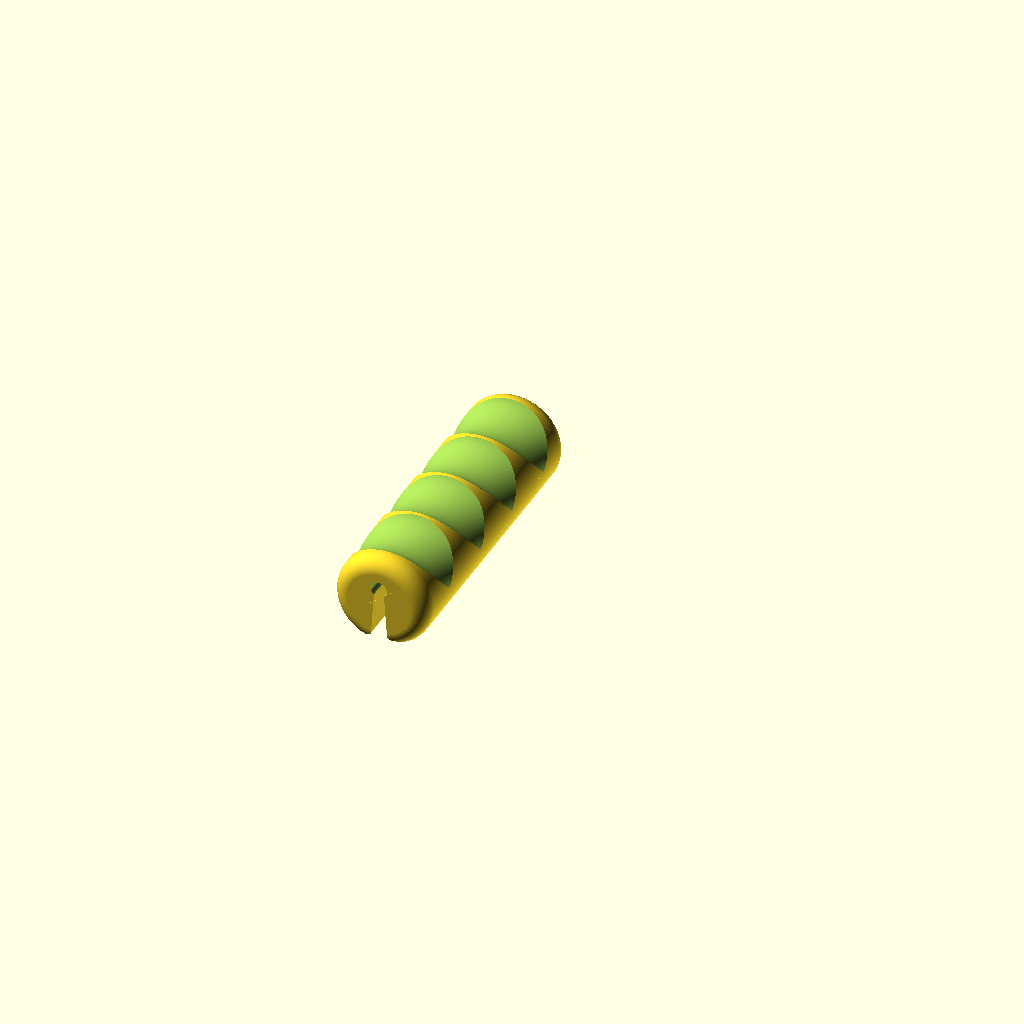
Cell 1: the model at its default parameters.
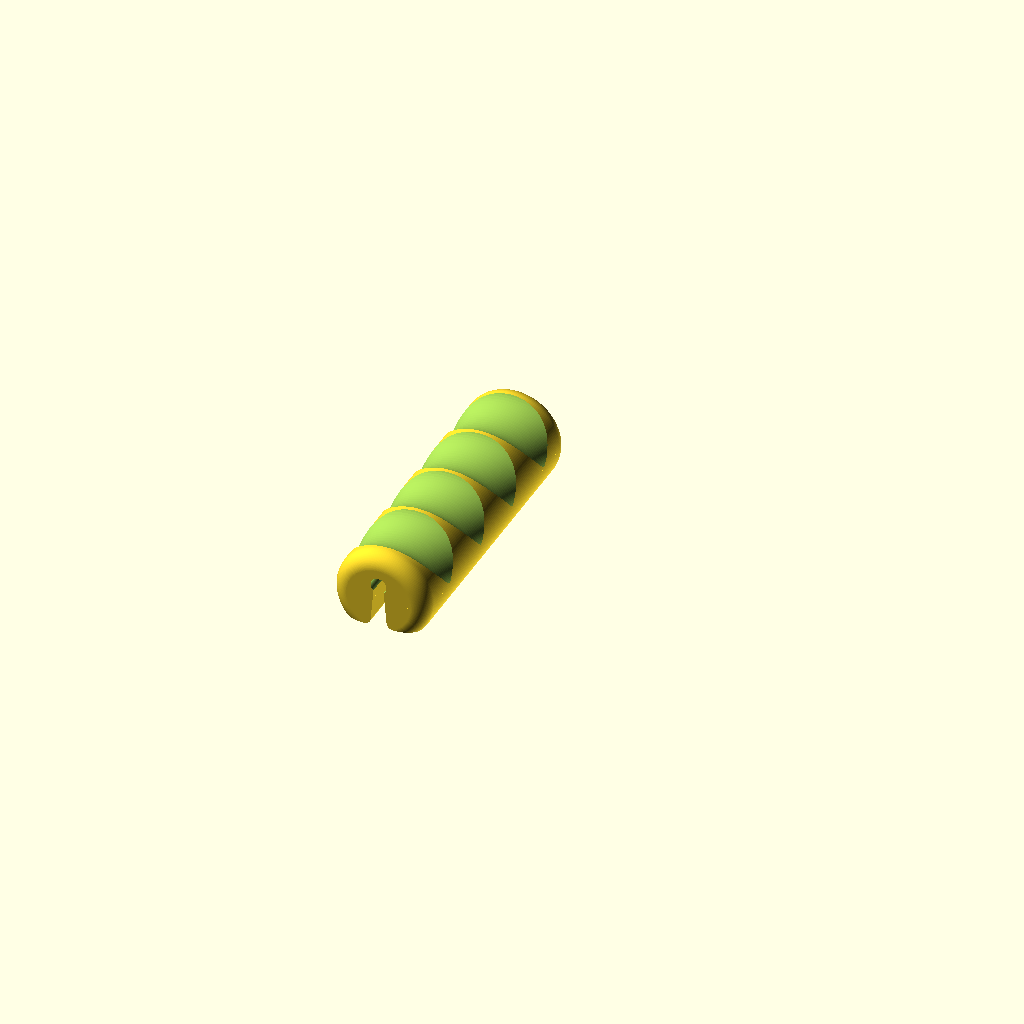
Cell 2: the same model with zOffset = 6.
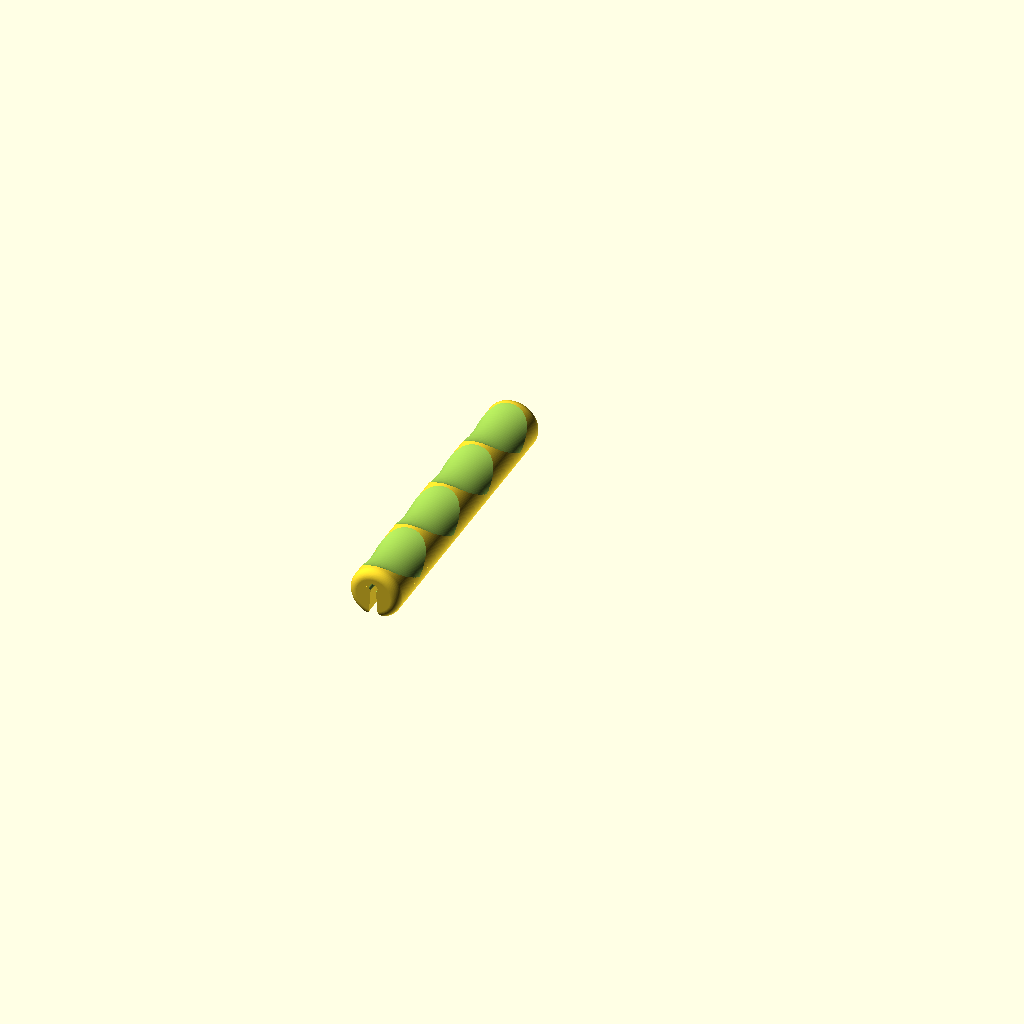
Cell 3: the same model with knuckleWidth = 170.
All cells are drawn from the same view direction (rotation 55°, 0°, 25°, orthographic, colour scheme Cornfield), but the view is re-fitted for each cell, so position and scale can differ between cells as well as the parameter.
The OpenSCAD source (inputs/thingiverse/files/thing-2177302/files/BucketHandle.scad):
// how far the flat portion of the handle (printbed side) should cut into the cylindrical handle profile
zOffset = 3;
// opening at its widest, not counting the rounded edge
slotWidest = 5;
// rounded edge radius at slot opening
slotWideR = 2; // fillet at opening of slot
// narrowst part of slot, should be slightly smaller than the bucket handle steel wire diameter
slotNarrowest = 2.9;

// Rough distance across all four knuckles, allowing some space between fingers
knuckleWidth = 85; 
// The thickness of the ring finger middle knuckle
fingerD2 = 15.5; 

// Diameter of grip
handleOD = 30;
// Thickness of each end of the handle, a fillet of same radius will be applied on the ends
baseThickness = 5; 

// How many points to generate along curves, higher number makes smoother models / larger files / slower render
detail = 150;

// [Hidden]
fingerD = knuckleWidth/4;

$fn = detail;
err = 0.002;

torusD1 = handleOD + fingerD2;
torusD2 = handleOD + fingerD2 * (1 - 0.75);
L = knuckleWidth+2*baseThickness;

intersection() {
  rotate([90,0]) handle();
  slot(slotWidest,slotWideR,slotNarrowest,0,zOffset);
}

module handle() {
  difference() {
    rotate_extrude() polygon(
      concat(
        [[0,0]], 
        arcPath(r=baseThickness, angle=90, offsetAngle=270, c=[handleOD/2-baseThickness,baseThickness]),
        arcPath(r=baseThickness, angle=90, offsetAngle=  0, c=[handleOD/2-baseThickness,L-baseThickness]),
        [[0,L]]
      )
    );
    
    // finger indents
    translate([0,0,baseThickness]) scale([1,torusD2/torusD1]) 
      rotate_extrude2(angle=180, convexity=4, size=L+1) translate([torusD1 / 2, err*2]) {
        for (i=[0:3])
          translate([0,i * fingerD+fingerD/2]) 
            scale([fingerD2/fingerD,1]) circle(d=fingerD,$fn=2*$fn/5);
        square([fingerD,knuckleWidth]);
      }
      
  }
}

module slot(widest, rWide, narrowest, rNarrow, zOffset) {
  W = handleOD;
  H = handleOD*2/3-zOffset;
  diff = (widest-narrowest)/2;

  // change from upright to print plate orientation
  rotate([0,180,90]) translate([-err,0,0]) {
    difference() {
      for (j=[0,1]) translate([0,0,handleOD/2-zOffset-H]) mirror([0,j])
        union() {
          translate([-err,1-(diff+narrowest/2+rWide+W),-H]) cube([L+2*err,diff+narrowest/2+rWide+W,H]);
          
          // rounded straight edge along length of opening
          translate([-err,0,0]) rotate([90,0,90]) linear_extrude(L+2*err, convexity=2) {
            translate([-handleOD/2-rWide-diff-narrowest/2,0]) 
              double_fillet(h=H, R=rWide+handleOD/2,r1=rWide,r2=rNarrow,xoffset=diff);
          }
        }
      translate([-1,0,handleOD*(1/2-2/3)+rNarrow]) rotate([0,90,0]) cylinder(d=widest,h=L+2); 
    }
  }
}

// based on get_fragments_from_r documented on wiki
// https://en.wikibooks.org/wiki/OpenSCAD_User_Manual/The_OpenSCAD_Language
function fragments(r=1) = ($fn > 0) ? 
  ($fn >= 3 ? $fn : 3) : 
  ceil(max(min(360.0 / $fa, r*2*PI / $fs), 5));

// Draw a circular arc with center c, radius r, etc.
// "center" parameter centers the sweep of the arc about the offsetAngle (half to each side of it)
function arcPath(r=1, angle=360, offsetAngle=0, c=[0,0], center=false) = 
  let (
    fragments = ceil((abs(angle) / 360) * fragments(r,$fn)),
    step = angle / fragments,
    a = offsetAngle-(center ? angle/2 : 0)
  )
  [ for (i = [0:fragments] ) let(a2=i*step+a) c+r*[cos(a2), sin(a2)] ];

// older versions of OpenSCAD do not support "angle" parameter for rotate_extrude
// this module provides that capability even when using older versions (such as thingiverse customizer)
module rotate_extrude2(angle=360, convexity=2, size=200) {

  module angle_cut(angle=90,size=1000) {
    x = size*cos(angle/2);
    y = size*sin(angle/2);
    translate([0,0,-size]) 
      linear_extrude(2*size) polygon([[0,0],[x,y],[x,size],[-size,size],[-size,-size],[x,-size],[x,-y]]);
  }

  // support for angle parameter in rotate_extrude was added after release 2015.03 
  // Thingiverse customizer is still on 2015.03
  angleSupport = false;//(version_num() > 20150399) ? true : false; // Next openscad releases after 2015.03.xx will have support angle parameter
  // Using angle parameter when possible provides huge speed boost, avoids a difference operation

  if (angleSupport) {
    rotate_extrude(angle=angle,convexity=convexity)
      children();
  } else {
    rotate([0,0,angle/2]) difference() {
      rotate_extrude(convexity=convexity) children();
      angle_cut(angle, size);
    }
  }
}

// make a smooth radiused transition between a "lower" and "upper" section
// with a fillet at beginning and end
module double_fillet(h, R, r1, r2, xoffset=0) {
  intersection() {
    square([R+r2+max(xoffset,0),h]);

    xL = r1 + r2 + xoffset;
    yL = h - r1 - r2;
    L = max(sqrt(xL * xL + yL * yL), r1 + r2);
    ratio = (r1 + r2) / L;
    //echo("ratio", ratio);
    //echo("xl",xL," yL",yL, "r1+r2",r1+r2," L",L);
    if (ratio > 1 || yL < 0) {
      c = r1+r2;
      a = r2 > h-r1 ? r2-h+r1 : h - r1 - r2;
      a1 = a * (r2 > h-r1 ? r1 : r2) / (r1 + r2);
      b = sqrt(c*c - a*a);
      h1 = (r2 > h-r1 ? h - r1 + a1 : r2 + a1);
      //echo(a,a1,h,h1,b,c);
      
        union() {
          if (R > r1) square([R-r1,h]);
          translate([R-r1,h-r1]) circle(r=r1);
          difference() {
            square([R-r1+b, h1]);
            translate([R-r1+b, r2]) circle(r=r2);
          }
        }
    } else {
      a1 = acos( ratio );
      angle1 = yL < 0 ? a1 : a1;
      a2 = atan( abs(yL) / xL );
      //echo("xl",xL," yL",yL, "r1+r2",r1+r2," L",L, " angle1",angle1, " angle2:",angle2);
      angle2 = (a2 < 0) ? 180 + a2 : a2;
      x1 = r1 * cos(angle1 - angle2) - r1;
      y1 = r1 * sin(angle1 - angle2) + (h - r1);
      x2_ = L - r2 * cos(angle1);
      y2_ = - r2 * sin(angle1);
      x2 = x2_ * cos(-angle2) - y2_ * sin(-angle2) - r1;
      y2 = x2_ * sin(-angle2) + y2_ * cos(-angle2) + (h - r1); 
      //echo("x1,y1=", x1, y1, "x2,y2=", x2,y2, "x2_,y2_", x2_, y2_);
      
      union() {
        translate([R - r1,h - r1]) circle(r = r1);
        translate([R,0])
        difference() {
          if (r1 > R) {
            polygon([[-R, 0], [xoffset+r2, 0], [xoffset+r2, r2], [x2, y2], [x1, y1], [-r1, h - r1]]);
          } else {
            polygon([[-R, 0], [xoffset+r2, 0], [xoffset+r2, r2], [x2, y2], [x1, y1], [-r1, h - r1], [-r1, h], [-R, h]]);
          }
          translate([r2 + xoffset, r2]) circle(r=r2);
          //translate([-r1,h-r1]) %rotate(-angle2) translate([L,0]) circle(r=r2);
        }
      }
    }
  }
}
Parameter table extracted from the source (name, type, default, range or options):
zOffset: number, default 3
slotWidest: number, default 5
slotWideR: number, default 2
slotNarrowest: number, default 2.9
knuckleWidth: number, default 85
fingerD2: number, default 15.5
handleOD: number, default 30
baseThickness: number, default 5
detail: number, default 150
err: number, default 0.002
